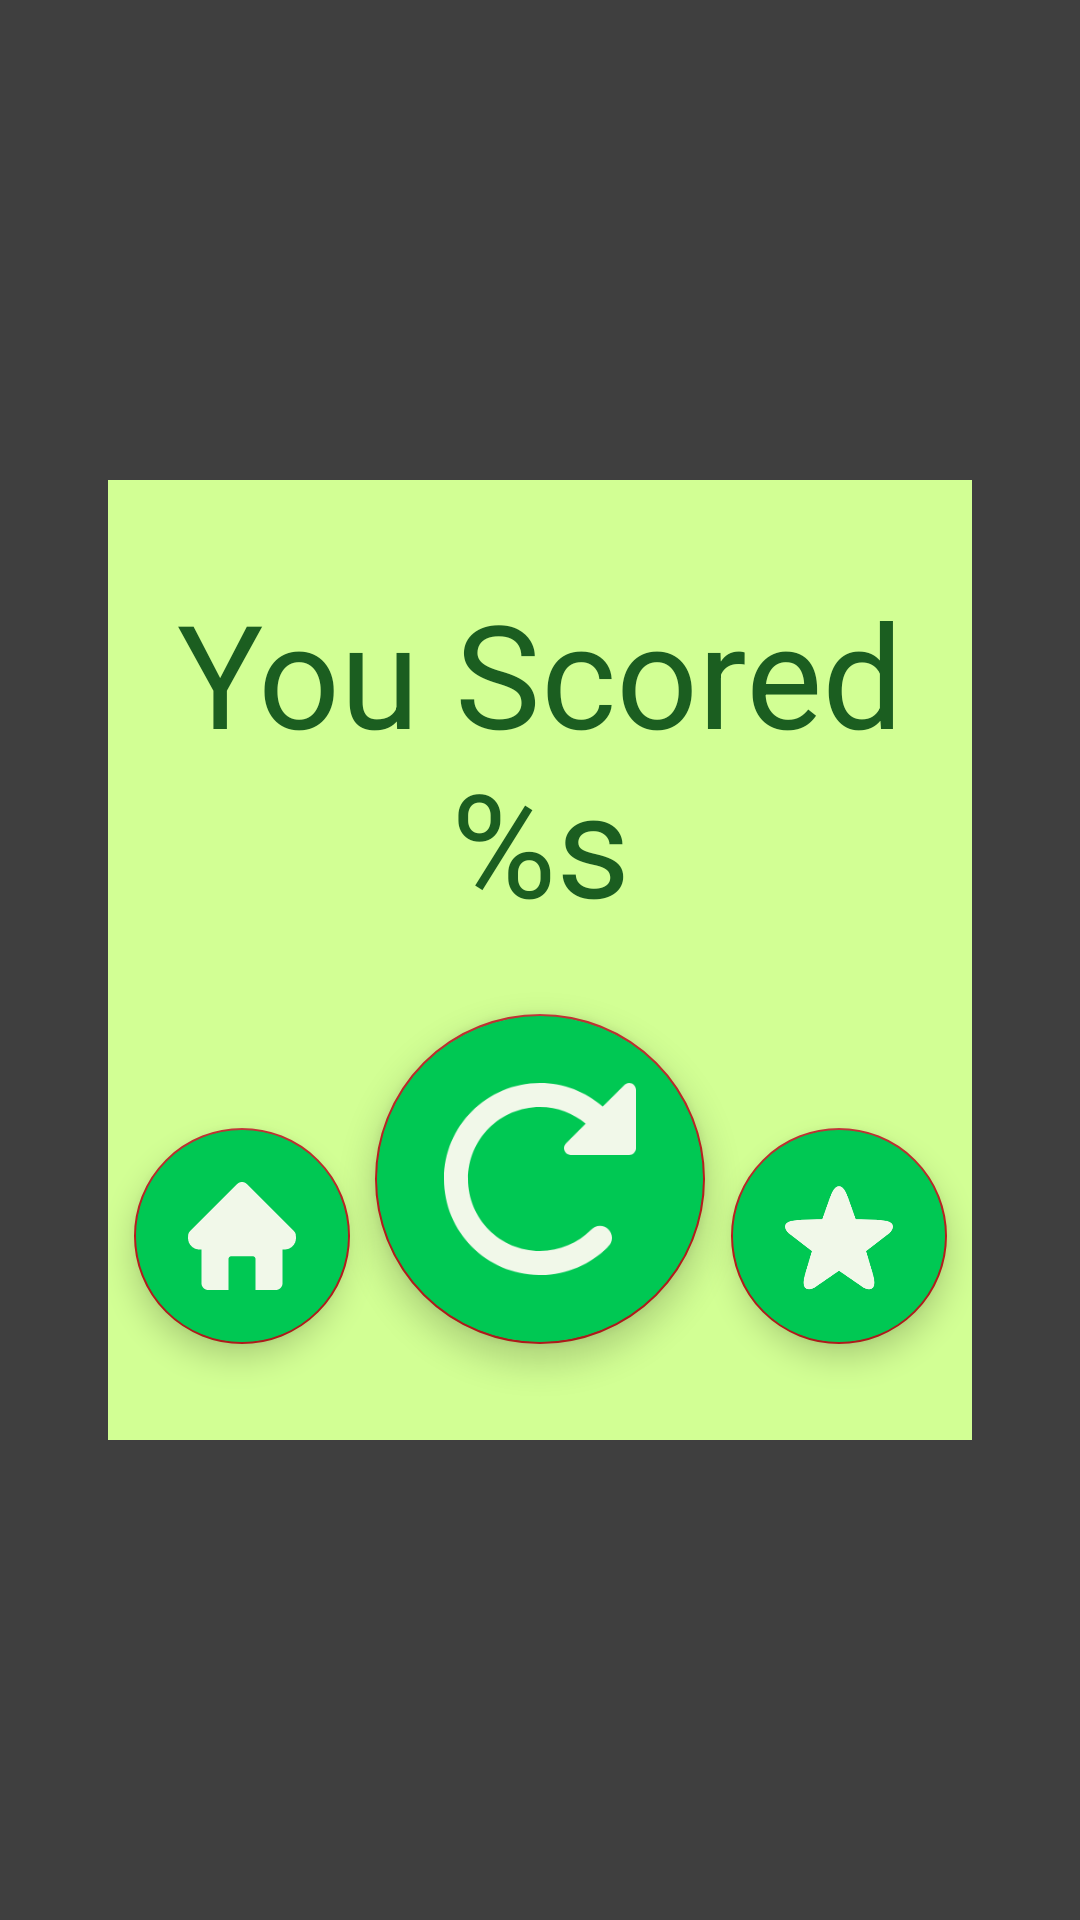

Here is an Android app screen rendered from its layout file. Give the layout XML and the strings, colors and styles it references.
<!-- AndroidManifest.xml: application theme AppTheme -->
<!-- res/layout/fragment_final_score.xml -->
<?xml version="1.0" encoding="utf-8"?>
<androidx.constraintlayout.widget.ConstraintLayout
        xmlns:android="http://schemas.android.com/apk/res/android"
        xmlns:tools="http://schemas.android.com/tools" xmlns:app="http://schemas.android.com/apk/res-auto"
        android:layout_width="match_parent"
        android:background="@color/dark_transparent"
        android:layout_height="match_parent">

    <androidx.constraintlayout.widget.ConstraintLayout
            android:id="@+id/final_score_frame"
            android:layout_width="0dp"
            android:layout_height="0dp"
            app:layout_constraintWidth_percent=".8"
            app:layout_constraintHeight_percent=".5"
            android:background="@color/background_color"
            app:layout_constraintBottom_toBottomOf="parent"
            app:layout_constraintEnd_toEndOf="parent" android:layout_marginBottom="8dp"
            app:layout_constraintStart_toStartOf="parent" android:layout_marginStart="8dp"
            android:layout_marginTop="8dp" app:layout_constraintTop_toTopOf="parent" android:layout_marginEnd="8dp">

        <TextView
                android:id="@+id/final_score"
                android:layout_width="wrap_content"
                android:layout_height="wrap_content"
                android:text="@string/final_score"
                android:textColor="@color/text_color"
                android:textAlignment="center"
                android:textAppearance="@style/TextAppearance.MaterialComponents.Headline3"
                android:layout_marginEnd="8dp"
                app:layout_constraintEnd_toEndOf="parent" android:layout_marginStart="8dp"
                app:layout_constraintStart_toStartOf="parent" android:layout_marginTop="32dp"
                app:layout_constraintTop_toTopOf="parent"/>

        <com.google.android.material.floatingactionbutton.FloatingActionButton
                android:id="@+id/home_button"
                android:layout_width="wrap_content"
                android:layout_height="wrap_content"
                style="@style/OptionButton"
                android:src="@drawable/ic_home"
                app:maxImageSize="@dimen/icon_size"
                app:fabCustomSize="@dimen/option_button_size"
                app:layout_constraintStart_toStartOf="parent" app:layout_constraintHorizontal_bias="0.5"
                app:layout_constraintEnd_toStartOf="@+id/replay_button"
                app:layout_constraintBottom_toBottomOf="@+id/replay_button"/>

        <com.google.android.material.floatingactionbutton.FloatingActionButton
                android:id="@+id/replay_button"
                android:layout_width="wrap_content"
                android:layout_height="wrap_content"
                style="@style/OptionButton"
                android:src="@drawable/ic_replay"
                app:maxImageSize="64dp"
                app:fabCustomSize="110dp"
                app:layout_constraintStart_toEndOf="@+id/home_button"
                app:layout_constraintHorizontal_bias="0.5"
                app:layout_constraintEnd_toStartOf="@+id/rate_button" android:layout_marginBottom="32dp"
                app:layout_constraintBottom_toBottomOf="parent"
        />

        <com.google.android.material.floatingactionbutton.FloatingActionButton
                android:id="@+id/rate_button"
                android:layout_width="wrap_content"
                android:layout_height="wrap_content"
                style="@style/OptionButton"
                android:src="@drawable/ic_rating_star"
                app:maxImageSize="@dimen/icon_size"
                app:fabCustomSize="@dimen/option_button_size"
                app:layout_constraintStart_toEndOf="@+id/replay_button"
                app:layout_constraintHorizontal_bias="0.5" app:layout_constraintEnd_toEndOf="parent"
                app:layout_constraintBottom_toBottomOf="@+id/replay_button"/>

    </androidx.constraintlayout.widget.ConstraintLayout>

</androidx.constraintlayout.widget.ConstraintLayout>
<!-- resources referenced by this layout -->
<resources>
  <color name="background_color">#D2FF94</color>
  <color name="dark_transparent">#BF000000</color>
  <color name="text_color">#1B5E20</color>
  <dimen name="icon_size">36dp</dimen>
  <dimen name="option_button_size">72dp</dimen>
  <!-- drawable ic_home (drawable) -->
  <vector xmlns:android="http://schemas.android.com/apk/res/android"
      android:width="32dp"
      android:height="32dp"
      android:viewportWidth="32"
      android:viewportHeight="32">
    <path
        android:pathData="M32,16.604c0,1.878 -1.522,3.4 -3.4,3.4H28v10c0,1.104 -0.896,2 -2,2h-6v-0.801v-1.199v-7.201c0,-0.441 -0.358,-0.8 -0.801,-0.8H12.8c-0.442,0 -0.8,0.358 -0.8,0.8v7.201v1.199v0.801H6c-1.104,0 -2,-0.896 -2,-2v-10H3.399c-1.878,0 -3.399,-1.522 -3.399,-3.4c0,-0.139 0.024,-0.271 0.04,-0.404c-0.059,-0.578 0.104,-1.174 0.547,-1.616L14.586,0.585c0.78,-0.78 2.047,-0.78 2.828,0l13.998,13.999c0.443,0.442 0.605,1.038 0.547,1.616C31.975,16.334 32,16.466 32,16.604z"
        android:fillColor="#010101"
        android:fillType="evenOdd"/>
  </vector>
  <!-- drawable ic_rating_star (drawable) -->
  <vector xmlns:android="http://schemas.android.com/apk/res/android"
      android:width="32dp"
      android:height="32dp"
      android:viewportWidth="32"
      android:viewportHeight="32">
    <path
        android:pathData="M28.415,11.32c3.607,0.093 4.572,1.751 2.531,3.848l-6.911,5.297l1.958,6.598c0.047,0.222 0.099,0.442 0.163,0.657c1.023,3.449 -0.245,4.882 -2.855,3.607L16,26.302l-7.302,5.024c-2.609,1.274 -3.879,-0.158 -2.854,-3.607c0.063,-0.215 0.115,-0.436 0.162,-0.658l1.959,-6.597l-6.911,-5.296c-2.041,-2.098 -1.076,-3.756 2.531,-3.849c0.438,-0.011 0.879,-0.064 1.32,-0.145l6.128,-0.157l2.188,-6.19c0.11,-0.238 0.209,-0.479 0.295,-0.724c1.366,-3.864 3.601,-3.864 4.966,0c0.087,0.244 0.186,0.485 0.295,0.724l2.188,6.19l6.128,0.157C27.535,11.255 27.978,11.309 28.415,11.32z"
        android:fillColor="#010101"
        android:fillType="evenOdd"/>
  </vector>
  <string name="final_score">You Scored\n%s</string>
  <style name="OptionButton">
          <item name="android:backgroundTint" tools:targetApi="lollipop">@color/option_button</item>
          <item name="android:background">@drawable/circle_optional_button</item>
          <item name="android:tint">@color/icon_color</item>
          <item name="android:minWidth">1dp</item>
          <item name="android:minHeight">1dp</item>
      </style>
  <style name="AppTheme" parent="Theme.MaterialComponents.Light.NoActionBar.Bridge">
          
          <item name="colorPrimary">@color/colorPrimary</item>
          <item name="colorPrimaryDark">@color/colorPrimaryDark</item>
          <item name="colorAccent">@color/colorAccent</item>
          <item name="android:windowFullscreen">true</item>
      </style>
  <color name="option_button">#00C853</color>
  <!-- drawable circle_optional_button (drawable-v21) -->
  <?xml version="1.0" encoding="utf-8"?>
  <ripple xmlns:android="http://schemas.android.com/apk/res/android"
          android:color="@color/option_button_pressed">
      <item android:width="@dimen/option_button_size" android:height="@dimen/option_button_size">
          <shape android:shape="oval"/>
      </item>
  </ripple>
  <color name="icon_color">#F1F8E9</color>
  <color name="colorPrimary">#B71C1C</color>
  <color name="colorPrimaryDark">#B71C1C</color>
  <color name="colorAccent">#B71C1C</color>
  <color name="option_button_pressed">#43A047</color>
</resources>
